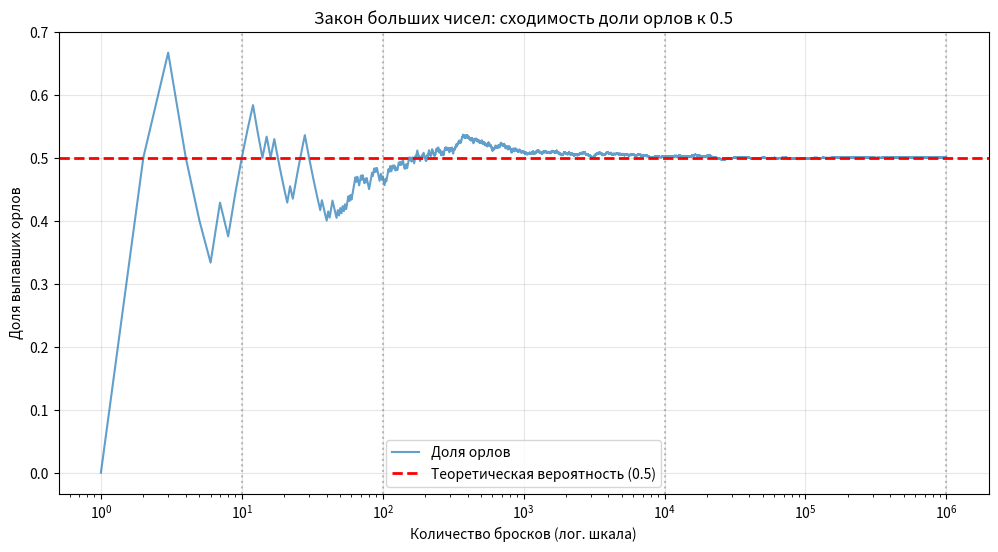

The matplotlib source for this figure:
import numpy as np 
import matplotlib.pyplot as plt 

num_tosses = 1_000_000

tosses = np.random.randint(0, 2, size=num_tosses)

cum_ratio = np.cumsum(tosses) / np.arange(1, num_tosses + 1)

plt.figure(figsize=(12, 6))

plt.plot(np.arange(1, num_tosses + 1), cum_ratio, alpha=0.7, label='Доля орлов')

plt.axhline(y=0.5, color='red', linestyle='--', linewidth=2, label='Теоретическая вероятность (0.5)')

plt.xscale('log')
plt.xlabel('Количество бросков (лог. шкала)')
plt.ylabel('Доля выпавших орлов')
plt.title('Закон больших чисел: сходимость доли орлов к 0.5')
plt.legend()
plt.grid(True, alpha=0.3)

for x in [10, 100, 10000, 1000000]:
    plt.axvline(x=x, color='gray', linestyle=':', alpha=0.5)

plt.show()

print("Количество бросков | Доля орлов")
print("-" * 30)
for n in [10, 100, 1000, 10000, 100000]:
    print(f"{n:<18} | {cum_ratio[n-1]:.4f}")
